Run: headless pygame with SDL's dummy video driver; simulated clock (each Clock.tick advances the game by its frame time, no real sleeping); random seed 0; keys injected as events and as key.get_pressed() state; no mouse input.
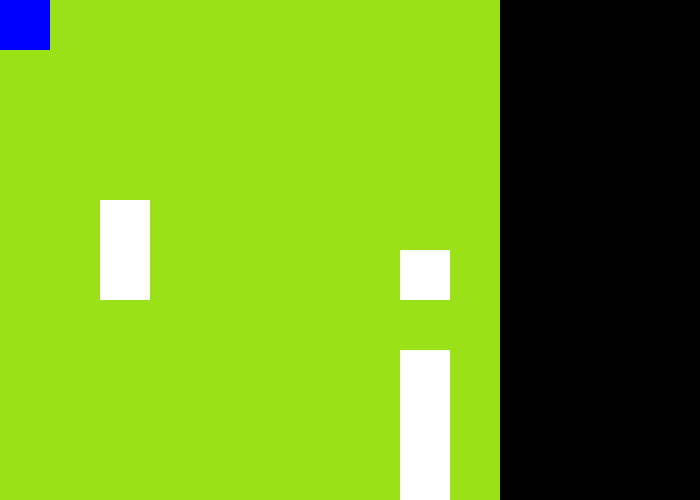
Frame 1 of 4 · flips 1–60 · no input
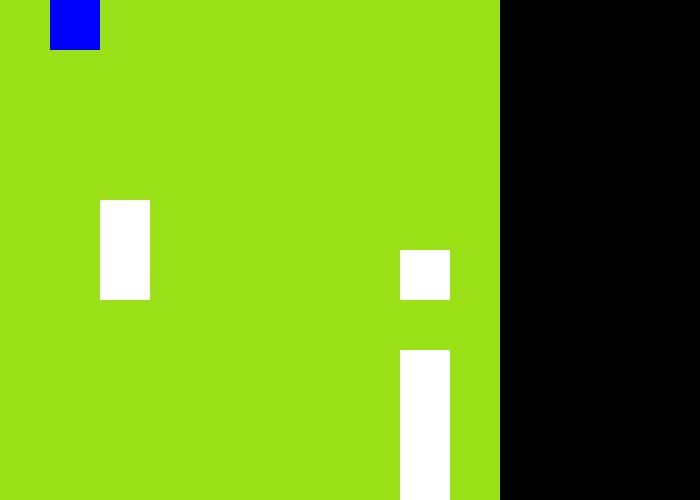
Frame 2 of 4 · flips 61–180 · tapped SPACE, RETURN · held RIGHT (→), D
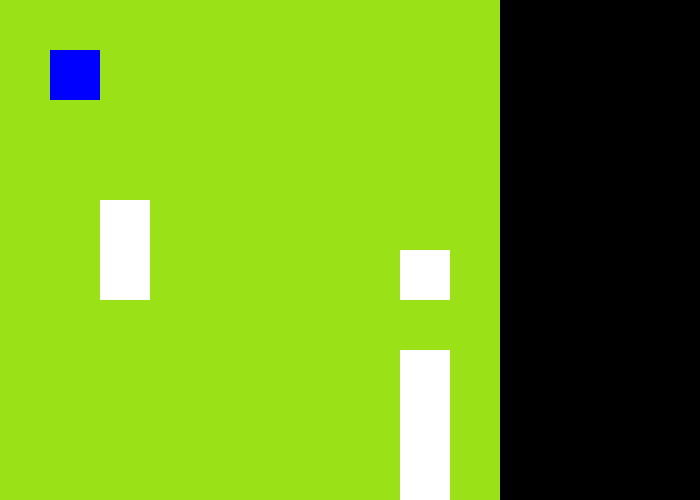
Frame 3 of 4 · flips 181–300 · held DOWN (↓), S
Frame 4 of 4 · flips 301–420 · held LEFT (←), A, UP (↑), W · screen same as frame 1, image omitted

The pygame program that drew these frames:

import sys
import pygame
import random

##############################################################################
posicion_jugador = [0, 0] #Posicion del jugador en el tablero

estado_tablero   = [] # Lista de listas que contienen el estado de cada cuadrado del tablero
for i in range(10):
    filas = []
    for j in range(10):
        filas.append(False) #False: cuadrado desactivado; True: cuadrado activado
    estado_tablero.append(filas)
    
estado_tablero[0][0] = True # Posición inicial marcada
##############################################################################

def marcar_cuadrado(estado_tablero, posicion):
    # Activa o desactiva el cuadrado donde el jugador pasa
    x, y=posicion
    estado_tablero[x][y]=not estado_tablero[x][y]
    
    return estado_tablero

def coordenadas(posicion):
    #Devuelve la posición en coordenadas para la pantalla del juego (en px) 
    x, y = posicion
    
    return x*50, y*50

def generar_obstaculos():
    # Genera 3 obstaculos de 1, 2 y 3 cuadrados; devuelve una lista que contiene la posicion en el tablero de cada cuadrado
    obstaculos = [] #lista con la posicion de los obstaculos
    for i in range(3): 
        # CUADRADO CENTRAL
        obstaculo_c = [random.randint(2, 8), random.randint(2, 8)] # Posicion aleatoria
        while obstaculo_c in obstaculos: # Validación que ningún cuadrado aparezca encima de otro
            obstaculo_c = [random.randint(2, 8), random.randint(2, 8)]
        obstaculos.append(obstaculo_c)
        
        # CUADRADOS PERIFERICOS (solo para largos 2 y 3)
        for j in range(i):
            obstaculo_p = obstaculo_c[:] # copiamos solo el contenido de la lista
            obstaculo_p[random.randint(0, 1)] += random.choice([-1, 1]) # el cuadrado aparece en una posicion aleatoria adyacente al cuadrado central (prob. 0.25 cada posición)
            while obstaculo_p in obstaculos: # Validación que el cuadrado no aparezca sobre otro
                obstaculo_p = obstaculo_c[:]
                obstaculo_p[random.randint(0, 1)] += random.choice([-1, 1])
            obstaculos.append(obstaculo_p)
        
    return obstaculos

def tablero(pantalla, clock):
    # [Inicializacion del tablero; crear funcion]
    obstaculos = generar_obstaculos() # Inicializacion de la lista de obstaculos
    
    while True: #Bucle por cada cuadro (60 fps)
        for event in pygame.event.get():
            if event.type == pygame.QUIT: # Boton de salida presionado
                pygame.quit()
                sys.exit()
            if event.type == pygame.KEYDOWN: # Boton de movimiento presionado
                tecla_presionada = pygame.key.name(event.key)
                if tecla_presionada == "w" and posicion_jugador[1]>0: # ARRIBA
                    posicion_jugador[1] -= 1
                if tecla_presionada == "s" and posicion_jugador[1]<9: # ABAJO
                    posicion_jugador[1] += 1
                if tecla_presionada == "a" and posicion_jugador[0]>0: # IZQUIERDA
                    posicion_jugador[0] -= 1
                if tecla_presionada == "d" and posicion_jugador[0]<9: # DERECHA
                    posicion_jugador[0] += 1
                    
                marcar_cuadrado(estado_tablero, posicion_jugador) # Activamos o desactivamos la posicion a la que se movio el jugador
         
        # DIBUJO
        # Dibujado de cada estado del tablero
        for i in range(10): # Posicion x tablero
            for j in range(10): # Posicion y tablero
                if estado_tablero[i][j]: # Cuadrado activado
                    pygame.draw.rect(pantalla, (141, 0, 46), pygame.Rect(*coordenadas([i, j]), 50, 50))
                else: # Cuadrado desactivado
                    pygame.draw.rect(pantalla, (155, 225, 24), pygame.Rect(*coordenadas([i, j]), 50, 50))

        for posicionObstaculo in obstaculos:
            pygame.draw.rect(pantalla, (255, 255, 255), pygame.Rect(*coordenadas(posicionObstaculo), 50, 50)) #Obstaculos
                    
        pygame.draw.rect(pantalla, (0, 0, 255), pygame.Rect(*coordenadas(posicion_jugador), 50, 50)) #jugador

        # ACTUALIZACION PANTALLA
        pygame.display.flip()
        clock.tick(60) # limite 60 fps
    
def generarObstaculos():
    obstaculos=[]
    for i in range(3):
        if i==0:
            x= random.randint(2, 9)
            y= random.randint(2, 9)
            obstaculos.append([x, y])
        else:
            if i==1:
                obstaculo1= [random.randint(2, 8), random.randint(2, 8)]
                while obstaculo1 in obstaculos:
                    obstaculo1= [random.randint(2, 8), random.randint(2, 8)]
            
                obstaculo2= obstaculo1.copy()
                obstaculo2[random.randint(0, 1)]-=random.choice([-1, 1])
                while obstaculo2 in obstaculos:
                    obstaculo2= obstaculo1.copy()
                    obstaculo2[random.randint(0, 1)]-=random.choice([-1, 1])
            
                obstaculos+=[obstaculo1,obstaculo2]
            else:
                obstaculo1= [random.randint(2, 8), random.randint(2, 8)]
                while obstaculo1 in obstaculos:
                    obstaculo1= [random.randint(2, 8), random.randint(2, 8)]
            
                obstaculo2= obstaculo1.copy()
                obstaculo2[random.randint(0, 1)]-=random.choice([-1, 1])
                while obstaculo2 in obstaculos:
                    obstaculo2= obstaculo1.copy()
                    obstaculo2[random.randint(0, 1)]-=random.choice([-1, 1])
                
                obstaculo3=obstaculo2.copy()
                obstaculo3[random.randint(0, 1)]-=random.choice([-1, 1])
                while obstaculo3==obstaculo1:
                    obstaculo3[random.randint(0, 1)]-=random.choice([-1, 1])
                while obstaculo3 in obstaculos:
                    obstaculo3=obstaculo2.copy()
                    obstaculo3[random.randint(0, 1)]-=random.choice([-1, 1])
                    while obstaculo3==obstaculo1:
                        obstaculo3[random.randint(0, 1)]-=random.choice([-1, 1])
            
                obstaculos+=[obstaculo1,obstaculo2,obstaculo3]
    return obstaculos

if __name__ == "__main__": # Verdadero solo si el programa se ejecuta desde este archivo (tablero.py)
    pygame.init()
    pantalla = pygame.display.set_mode((700, 500))
    clock = pygame.time.Clock()
    
    try:
        tablero(pantalla, clock)
    finally:
        pygame.quit()
